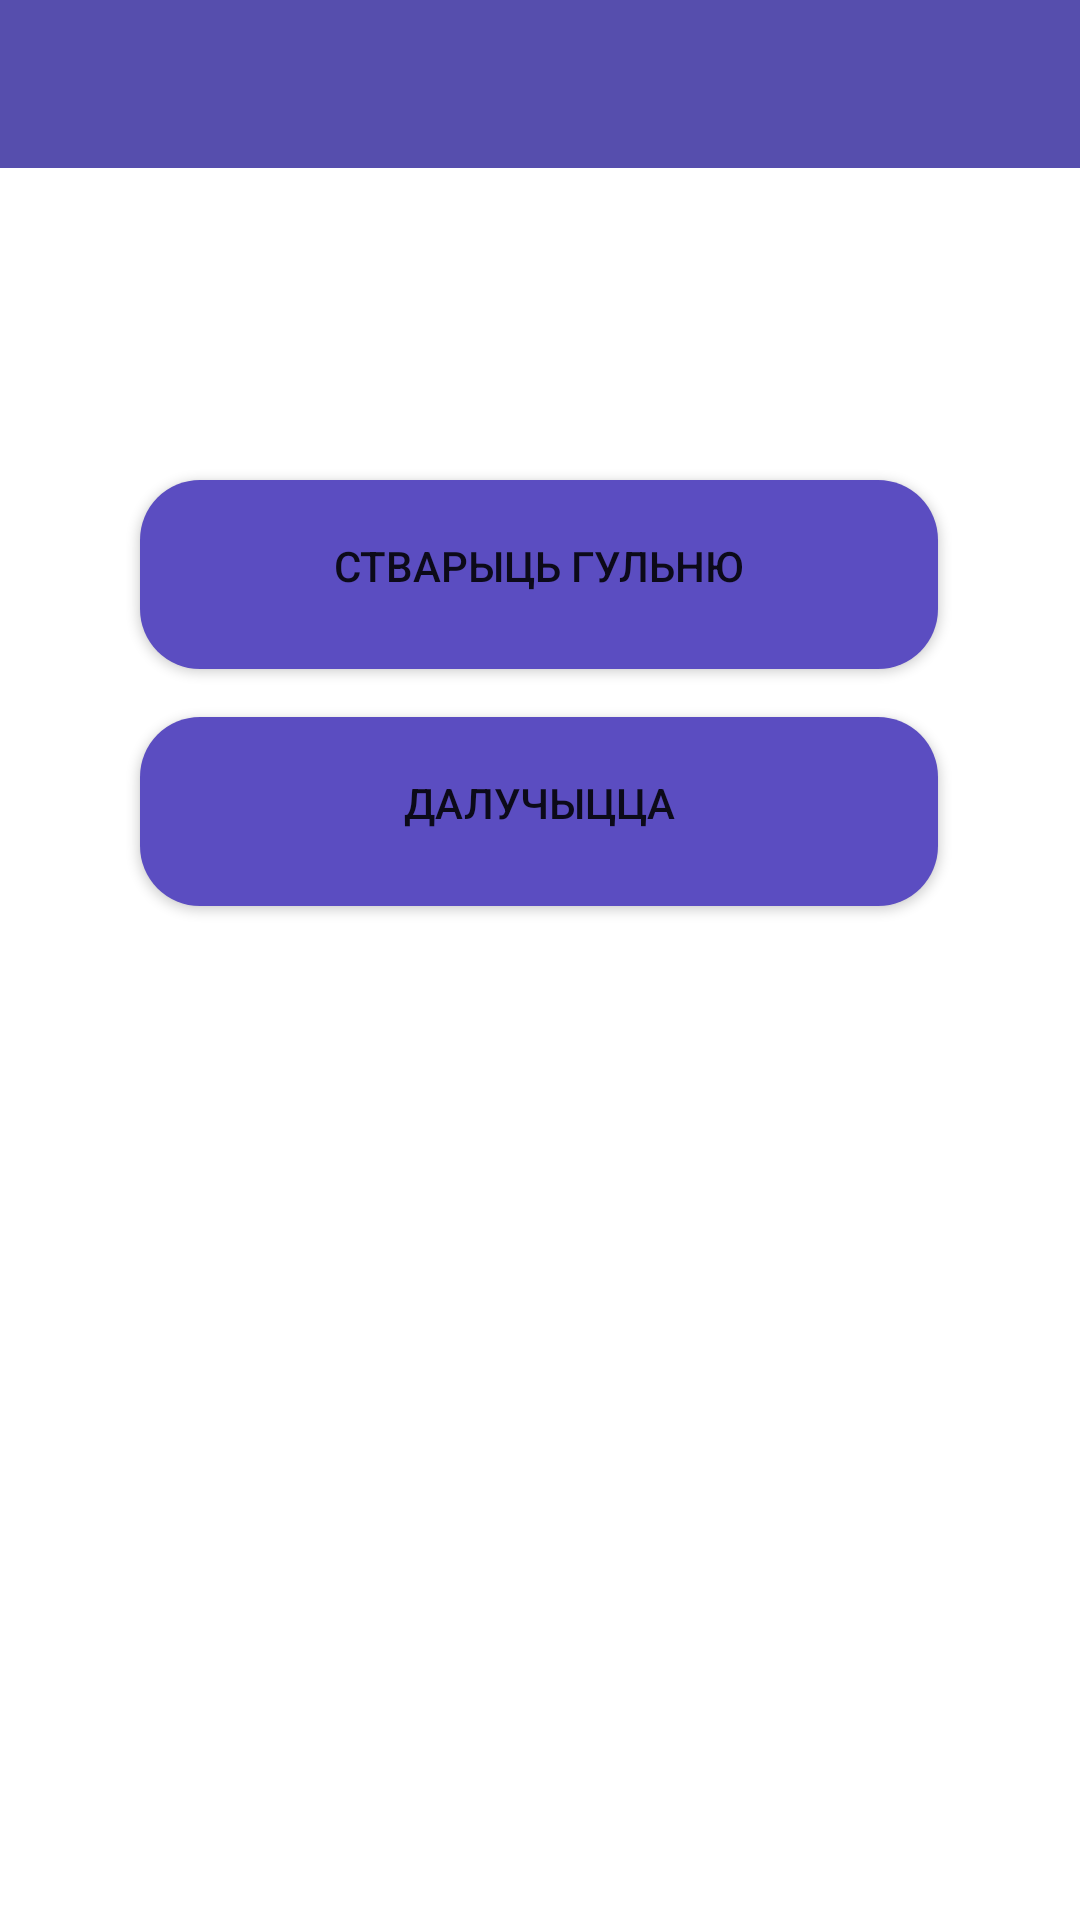

Android layout source for this screen:
<!-- AndroidManifest.xml: application theme AppTheme -->
<!-- res/layout/fragment_choose_mode_menu.xml -->
<?xml version="1.0" encoding="utf-8"?>
<androidx.constraintlayout.widget.ConstraintLayout xmlns:android="http://schemas.android.com/apk/res/android"
    xmlns:app="http://schemas.android.com/apk/res-auto"
    android:layout_width="match_parent"
    android:layout_height="match_parent">

    <include
        android:id="@+id/create_game_action_bar"
        layout="@layout/action_bar" />

    <Button
        android:id="@+id/create_game_button"
        android:layout_width="266dp"
        android:layout_height="63dp"
        android:background="@drawable/btn_rounded_corner"
        android:text="@string/create_game"
        app:layout_constraintEnd_toEndOf="parent"
        app:layout_constraintHorizontal_bias="0.496"
        app:layout_constraintStart_toStartOf="parent"
        app:layout_constraintTop_toTopOf="@+id/guideline2" />

    <Button
        android:id="@+id/join_game_button"
        android:layout_width="266dp"
        android:layout_height="63dp"
        android:layout_marginTop="16dp"
        android:background="@drawable/btn_rounded_corner"
        android:text="@string/join_game"
        app:layout_constraintEnd_toEndOf="parent"
        app:layout_constraintHorizontal_bias="0.496"
        app:layout_constraintStart_toStartOf="parent"
        app:layout_constraintTop_toBottomOf="@+id/create_game_button" />

    <androidx.constraintlayout.widget.Guideline
        android:id="@+id/guideline2"
        android:layout_width="wrap_content"
        android:layout_height="wrap_content"
        android:orientation="horizontal"
        app:layout_constraintGuide_percent="0.25" />
</androidx.constraintlayout.widget.ConstraintLayout>
<!-- res/layout/action_bar.xml (included above) -->
<?xml version="1.0" encoding="utf-8"?>
<androidx.appcompat.widget.Toolbar
        xmlns:android="http://schemas.android.com/apk/res/android"
        android:id="@+id/action_bar"
        android:layout_width="match_parent"
        android:layout_height="wrap_content"
        android:background="@color/colorActionBar">
</androidx.appcompat.widget.Toolbar>
<!-- resources referenced by this layout -->
<resources>
  <color name="colorActionBar">#564EAD</color>
  <!-- drawable btn_rounded_corner (drawable-v21) -->
  <?xml version="1.0" encoding="utf-8"?>
  <inset xmlns:android="http://schemas.android.com/apk/res/android">
      <ripple android:color="?attr/colorControlHighlight">
          <item>
              <shape android:shape="rectangle"
                     android:tint="@color/colorCard">
                  <corners android:radius="20dp"/>
                  <solid android:color="@color/colorPrimaryDark"/>
                  <padding android:bottom="6dp"/>
              </shape>
          </item>
      </ripple>
  </inset>
  <string name="create_game">Стварыць гульню</string>
  <string name="join_game">Далучыцца</string>
  <style name="AppTheme" parent="Theme.MaterialComponents.Light.NoActionBar">
          
          <item name="colorPrimary">#5E35B1</item>
          <item name="colorPrimaryDark">@color/colorPrimaryDark</item>
          <item name="colorAccent">@color/colorAccent</item>
      </style>
  <color name="colorCard">#5B4DC1</color>
  <color name="colorPrimaryDark">#232323</color>
  <color name="colorAccent">#C0C3C3</color>
</resources>
